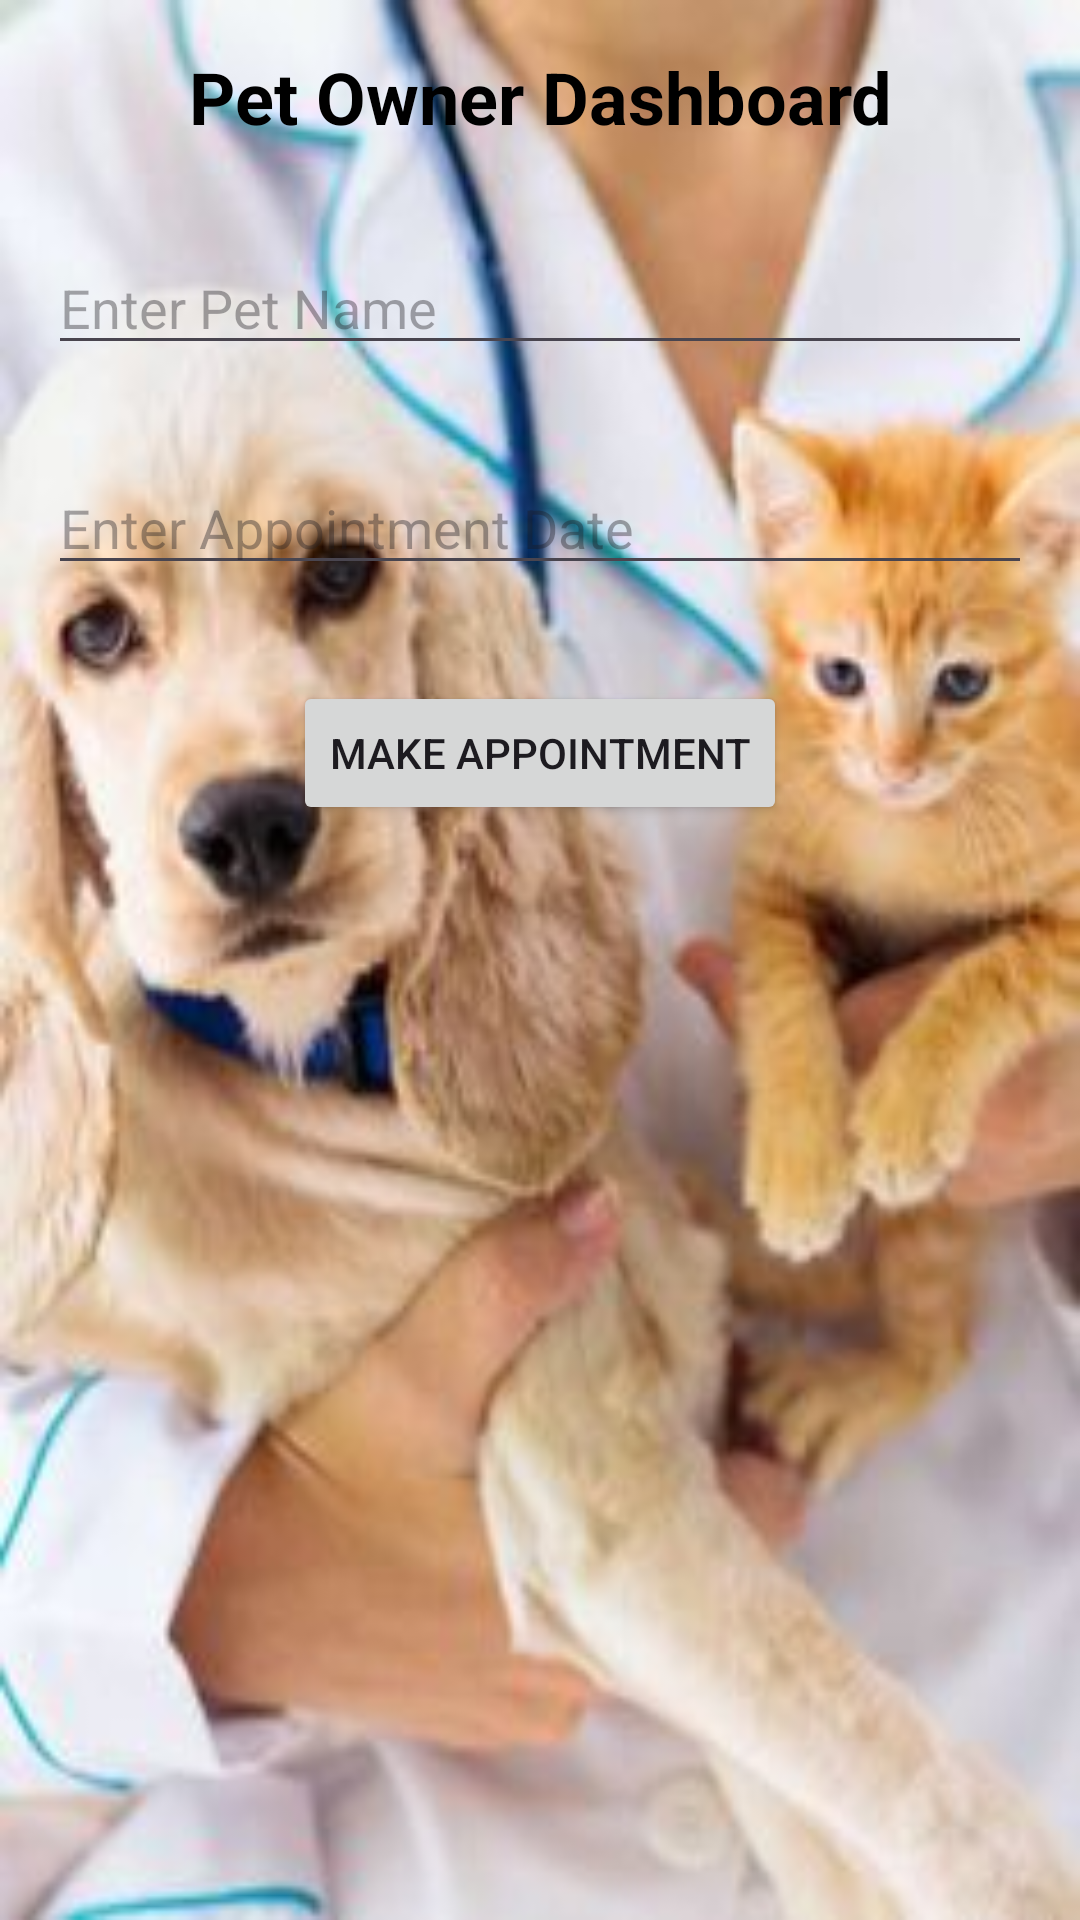

Layout XML and referenced resources for this Android screen:
<!-- AndroidManifest.xml: application theme Theme.PetCareHome -->
<!-- res/layout/activity_pet_owner_activity.xml -->
<?xml version="1.0" encoding="utf-8"?>
<RelativeLayout xmlns:android="http://schemas.android.com/apk/res/android"
    xmlns:app="http://schemas.android.com/apk/res-auto"
    xmlns:tools="http://schemas.android.com/tools"
    android:layout_width="match_parent"
    android:layout_height="match_parent"
    android:background="@drawable/background"
    tools:context=".PetOwnerActivity">

    <LinearLayout
        android:layout_width="match_parent"
        android:layout_height="match_parent"
        android:orientation="vertical"
        android:layout_centerInParent="true">

        
        <TextView
            android:id="@+id/txtHeader"
            android:layout_width="match_parent"
            android:layout_height="wrap_content"
            android:text="Pet Owner Dashboard"
            android:textSize="24sp"
            android:textStyle="bold"
            android:textColor="@color/black"
            android:gravity="center"
            android:padding="16dp"
            />

        
        <EditText
            android:id="@+id/editTextPetName"
            android:layout_width="match_parent"
            android:layout_height="wrap_content"
            android:layout_margin="16dp"
            android:hint="Enter Pet Name"
            tools:ignore="TouchTargetSizeCheck" />

        
        <EditText
            android:id="@+id/editTextAppointmentDate"
            android:layout_width="match_parent"
            android:layout_height="wrap_content"
            android:layout_margin="16dp"
            android:hint="Enter Appointment Date"
            tools:ignore="TouchTargetSizeCheck" />

        
        <Button
            android:id="@+id/btnMakeAppointment"
            android:layout_width="wrap_content"
            android:layout_height="wrap_content"
            android:text="Make Appointment"
            android:layout_gravity="center"
            android:layout_marginTop="16dp"
            />

        

    </LinearLayout>
</RelativeLayout>
<!-- resources referenced by this layout -->
<resources>
  <color name="black">#FF000000</color>
  <!-- drawable background: jpg bitmap (drawable, 15843 bytes) -->
  <style name="Theme.PetCareHome" parent="Base.Theme.PetCareHome" />
  <style name="Base.Theme.PetCareHome" parent="Theme.Material3.DayNight.NoActionBar">
          
          
      </style>
</resources>
